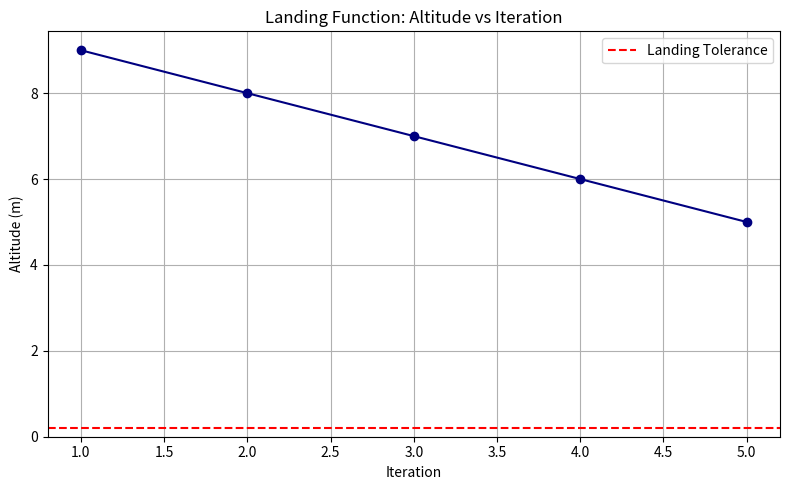

Write the Python code that produced this figure.
import matplotlib.pyplot as plt
import time

# ---------------------- Backend Parameters ----------------------
target_landing_altitude = 0.0
max_descent_speed = 1.0
landing_tolerance = 0.2
initial_altitude = 10.0

# Store altitude history
altitudes = []

# ---------------------- Backend: Landing Function ----------------------
def perform_landing(current_altitude):
    print("\n🔧 Landing Function Activated")
    iteration = 1
    while abs(current_altitude - target_landing_altitude) > landing_tolerance and iteration <= 5:
        print(f"\n--- Iteration {iteration} ---")
        
        descent = min(max_descent_speed, current_altitude - target_landing_altitude)
        current_altitude -= descent
        altitudes.append(current_altitude)
        
        print(f"Current Altitude: {current_altitude:.2f} m")
        print(f"Descent Applied : {descent:.2f} m")
        
        if abs(current_altitude - target_landing_altitude) <= landing_tolerance:
            print("✅ Drone within landing tolerance. Ready to land.\n")
        else:
            print("⬇️ Drone still descending...")

        iteration += 1
        time.sleep(1)  # Simulated delay
    return current_altitude

# ---------------------- Frontend: Simulate Landing ----------------------
final_altitude = perform_landing(initial_altitude)

# ---------------------- Frontend: Plotting Altitude Descent ----------------------
plt.figure(figsize=(8, 5))
plt.plot(range(1, len(altitudes) + 1), altitudes, marker='o', color='navy', linestyle='-')
plt.axhline(y=landing_tolerance, color='red', linestyle='--', label='Landing Tolerance')
plt.title("Landing Function: Altitude vs Iteration")
plt.xlabel("Iteration")
plt.ylabel("Altitude (m)")
plt.ylim(bottom=0)
plt.grid(True)
plt.legend()
plt.tight_layout()
plt.show()
